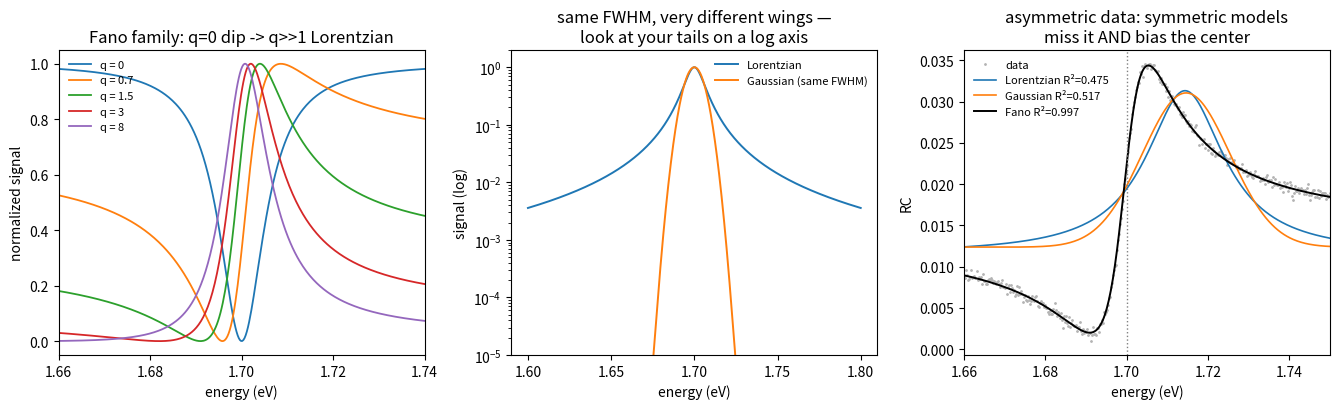

Write Python code to recreate this figure.
"""
1.03 — Lineshapes: Lorentzian, Gaussian, Fano — and how to start a fit
======================================================================

Once RC (or PL) is on a clean axis, the next question is what function
to fit. My mental model:

  * LORENTZIAN — a single damped resonance. Heavy tails (~1/dE^2).
        L(E) = A * (G/2)^2 / ((E-E0)^2 + (G/2)^2)
  * GAUSSIAN — inhomogeneous broadening / instrument resolution.
    Tails die fast; if your data has visible wings, Gaussian alone
    will underfit them.
  * FANO — a discrete resonance interfering with a broad continuum
    (very common in reflectance of a thin resonant layer on a stack,
    e.g. an hBN-encapsulated monolayer — see the TMM script 1.04):
        F(E) = A * (q + eps)^2 / (1 + eps^2),  eps = 2 (E - E0) / G
    q -> inf recovers a Lorentzian peak; q = 0 is a pure dip
    (anti-resonance); q ~ 1 gives the classic asymmetric shape.
    CAUTION: for finite q the *apparent* extremum is displaced from E0
    by ~G/(2q), so "read the peak position off the plot" fails exactly
    when the shape is asymmetric.

Initial guesses and bounds — the part that actually decides whether
curve_fit converges:
  * center p0: argmax/argmin of the (smoothed) data; bounds = the fit
    window, nothing wider.
  * width p0: count samples above half max; bounds = [instrument
    resolution, window width]. A fit that pegs either end is telling
    you the model or window is wrong.
  * amplitude p0: extremum minus baseline; bounds = [0, ~4x that].
  * baseline p0: median of the window edges.

All data synthetic.

Run:  python 03_lineshapes_lorentzian_gaussian_fano.py
"""

import numpy as np
from scipy.optimize import curve_fit
import matplotlib.pyplot as plt

RNG = np.random.default_rng(seed=3)


# ----------------------------------------------------------------------
# The three lineshapes (with a constant baseline each)
# ----------------------------------------------------------------------
def lorentzian(E, A, E0, G, c):
    return A * (G / 2) ** 2 / ((E - E0) ** 2 + (G / 2) ** 2) + c


def gaussian(E, A, E0, G, c):
    sigma = G / 2.355                      # parametrized by FWHM like the others
    return A * np.exp(-0.5 * ((E - E0) / sigma) ** 2) + c


def fano(E, A, E0, G, q, c):
    eps = 2.0 * (E - E0) / G
    return A * (q + eps) ** 2 / (1.0 + eps ** 2) + c


# ----------------------------------------------------------------------
def initial_guess(E, y):
    """The p0/bounds recipe from the docstring, written once."""
    base = np.median(np.concatenate([y[:20], y[-20:]]))
    i_ext = int(np.argmax(np.abs(y - base)))
    A0 = y[i_ext] - base
    above = E[np.abs(y - base) > 0.5 * abs(A0)]
    G0 = max(above.max() - above.min(), (E[1] - E[0]) * 3)
    return base, E[i_ext], A0, G0


def fit_and_score(model, E, y, p0, bounds):
    popt, _ = curve_fit(model, E, y, p0=p0, bounds=bounds, maxfev=20000)
    resid = y - model(E, *popt)
    r2 = 1 - np.sum(resid ** 2) / np.sum((y - y.mean()) ** 2)
    return popt, resid, r2


def main():
    E = np.linspace(1.60, 1.80, 800)

    # ------- panel 1: the q family — one formula, many shapes -------------
    fig, axes = plt.subplots(1, 3, figsize=(13.5, 4.2))
    for q in (0.0, 0.7, 1.5, 3.0, 8.0):
        f = fano(E, 0.01, 1.70, 0.012, q, 0.0)
        axes[0].plot(E, f / np.abs(f).max(), lw=1.3, label=f"q = {q:g}")
    axes[0].set(xlabel="energy (eV)", ylabel="normalized signal",
                title="Fano family: q=0 dip -> q>>1 Lorentzian", xlim=(1.66, 1.74))
    axes[0].legend(frameon=False, fontsize=8)

    # ------- panel 2: tails decide Gaussian vs Lorentzian ------------------
    y_lor = lorentzian(E, 1.0, 1.70, 0.012, 0.0)
    y_gau = gaussian(E, 1.0, 1.70, 0.012, 0.0)
    axes[1].semilogy(E, y_lor + 1e-6, lw=1.4, label="Lorentzian")
    axes[1].semilogy(E, y_gau + 1e-6, lw=1.4, label="Gaussian (same FWHM)")
    axes[1].set(xlabel="energy (eV)", ylabel="signal (log)", ylim=(1e-5, 2),
                title="same FWHM, very different wings —\nlook at your tails on a log axis")
    axes[1].legend(frameon=False, fontsize=8)

    # ------- panel 3: fit an asymmetric resonance with all three ----------
    truth = dict(A=0.012, E0=1.700, G=0.014, q=1.3, c=0.002)
    y = fano(E, **truth) + RNG.normal(0, 4e-4, size=E.size)

    base, E0g, A0, G0 = initial_guess(E, y)
    p0_LG = [A0, E0g, G0, base]
    b_LG = ([0, E.min(), 0.002, -np.inf], [4 * abs(A0) + 1e-9, E.max(), 0.1, np.inf])
    popt_L, res_L, r2_L = fit_and_score(lorentzian, E, y, p0_LG, b_LG)
    popt_G, res_G, r2_G = fit_and_score(gaussian, E, y, p0_LG, b_LG)
    p0_F = [abs(A0) / 2, E0g, G0, 1.0, base]
    b_F = ([0, E.min(), 0.002, -30, -np.inf], [np.inf, E.max(), 0.1, 30, np.inf])
    popt_F, res_F, r2_F = fit_and_score(fano, E, y, p0_F, b_F)

    axes[2].plot(E, y, ".", ms=2, color="0.7", label="data")
    axes[2].plot(E, lorentzian(E, *popt_L), lw=1.2, label=f"Lorentzian R²={r2_L:.3f}")
    axes[2].plot(E, gaussian(E, *popt_G), lw=1.2, label=f"Gaussian R²={r2_G:.3f}")
    axes[2].plot(E, fano(E, *popt_F), "k-", lw=1.4, label=f"Fano R²={r2_F:.3f}")
    axes[2].axvline(truth["E0"], color="0.5", ls=":", lw=1)
    axes[2].set(xlabel="energy (eV)", ylabel="RC",
                title="asymmetric data: symmetric models\nmiss it AND bias the center",
                xlim=(1.66, 1.75))
    axes[2].legend(frameon=False, fontsize=8)

    fig.tight_layout()
    fig.savefig("s1_03_lineshapes.png", dpi=150)
    plt.show()

    print(f"true E0 = {truth['E0']:.4f} eV, true q = {truth['q']}")
    print(f"Lorentzian center: {popt_L[1]:.4f} eV   <- pulled by asymmetry")
    print(f"Gaussian   center: {popt_G[1]:.4f} eV   <- pulled by asymmetry")
    print(f"Fano       center: {popt_F[1]:.4f} eV, q = {popt_F[3]:.2f}")


if __name__ == "__main__":
    main()
